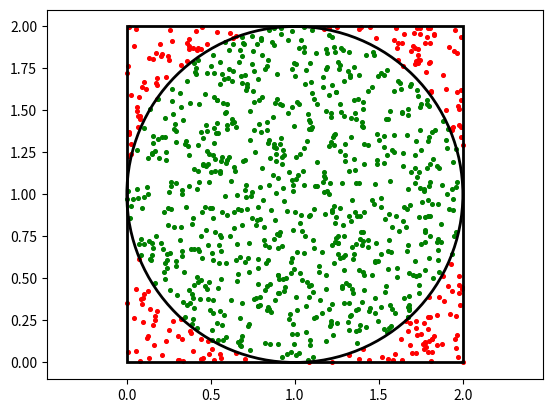

Write Python code to recreate this figure.
import matplotlib.pyplot as plt
import numpy as np
import random
from statistics import *
from math import pi

n = 1
N = 1000
r = n

z = [0]*(2*N + 1)

for i in range (1, 2*N + 1):
    z[i] = random.uniform(0, 2*r)

x = [i for i in z]
y = [0]*(N + 1)
for j in range (1, N+1):
    y[j] = z[j+N]

outside = []
inside = []

for i in range (1, N + 1):
    if ((x[i] - r)**2 + (y[i] - r)**2 < r**2):
        inside.append((x[i], y[i]))
    else:
        outside.append((x[i], y[i]))

m = len(inside)
p = 4*m/N

print(N, 'точек. Вычисленное значение pi =', p)

print('Значение числа пи из бибиотеки math:', pi)
absolute_error = abs(p - pi)
print('Абсолютная погрешность:', round(absolute_error, 4))
print('Относительная погрешность:', round(absolute_error / pi, 4))

plt.scatter(*zip(*outside), s=7, color = 'red')
plt.scatter(*zip(*inside), s=7, color = 'green')
plt.gca().add_patch(plt.Rectangle((0, 0), 2 * r, 2 * r, fill=False, linewidth=2))
plt.gca().add_patch(plt.Circle((r, r), r, fill=False, linewidth=2, color = 'black'))
plt.axis('equal')
plt.show()